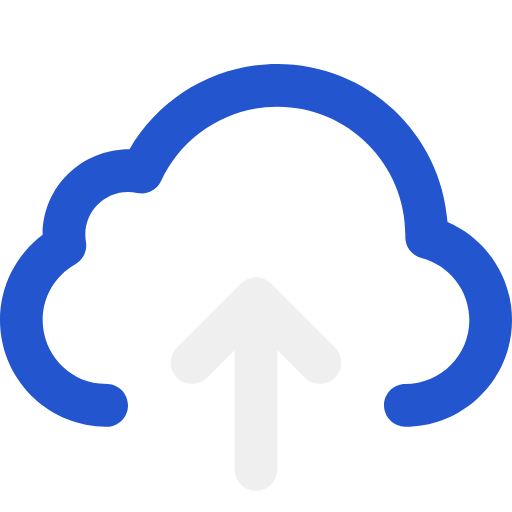
t = 0.00 s
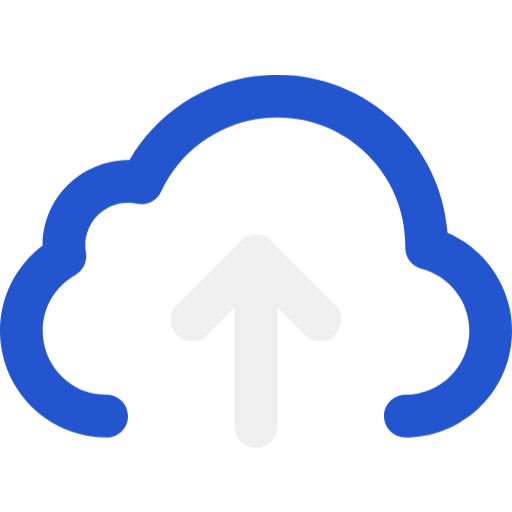
t = 0.17 s
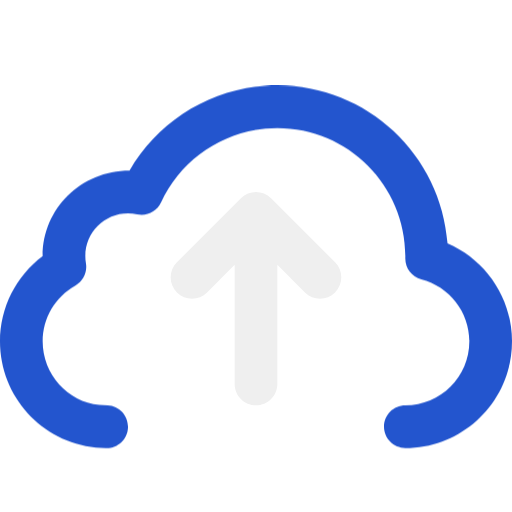
t = 0.33 s
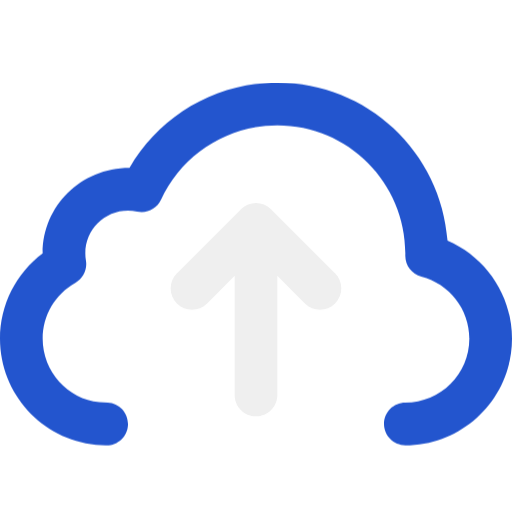
t = 0.50 s
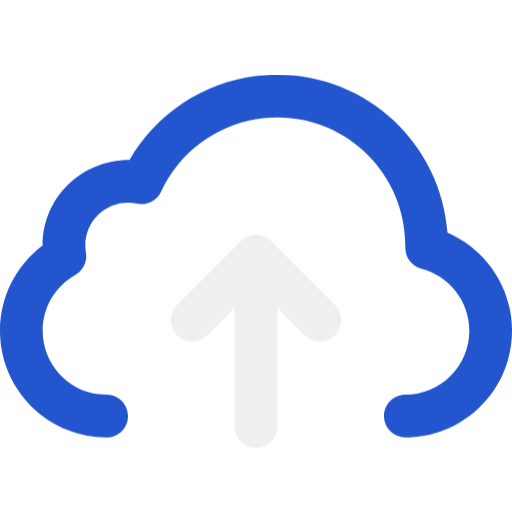
t = 0.67 s
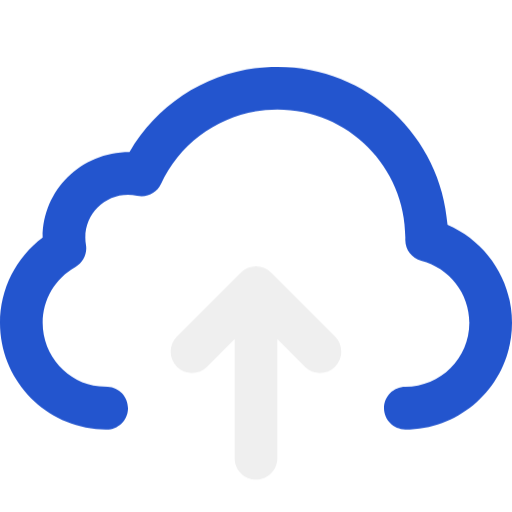
t = 0.83 s

The animated SVG that drew these frames (rendered in a browser with its animation timeline set to each time). Animation: 2 CSS @keyframes rules; one cycle of 1.00 s, repeats indefinitely.

<svg xmlns="http://www.w3.org/2000/svg" xmlns:xlink="http://www.w3.org/1999/xlink" width="100%" height="100%" viewBox="0 0 48 48">
    <style>
@keyframes Combined-Shape_t { 0% { transform: translate(0px,0px); animation-timing-function: cubic-bezier(0.42,0,0.58,1); } 33.3333% { transform: translate(0px,2px); animation-timing-function: cubic-bezier(0.42,0,0.58,1); } 100% { transform: translate(0px,0px); } }
@keyframes Combined-Shape-2_t { 0% { transform: translate(-0px,4px); animation-timing-function: cubic-bezier(0.42,0,0.58,1); } 33.3333% { transform: translate(-0px,-4px); animation-timing-function: cubic-bezier(0.42,0,0.58,1); } 100% { transform: translate(-0px,4px); } }
    </style>
    <title>
B_cloud_upload</title><g fill="#efefef"><path id="Combined-Shape" fill="#2355CE"  d="M26,6C34.4373,6,41.3493,12.5308,41.9566,20.8131C45.5579,22.3633,48,25.9377,48,30C48,35.5228,43.5228,40,38,40C36.8954,40,36,39.1046,36,38C36,36.8954,36.8954,36,38,36C41.3137,36,44,33.3137,44,30C44,27.2459,42.1279,24.8641,39.4998,24.1885C38.6031,23.9579,37.9818,23.142,37.9981,22.2162C37.9997,22.1083,37.9997,22.1083,38,22C38,15.3726,32.6274,10,26,10C21.2724,10,17.0463,12.758,15.0986,16.9759C14.7055,17.8273,13.7735,18.2912,12.8572,18.0916C12.5786,18.031,12.292,18,12,18C9.79086,18,8,19.7909,8,22C8,22.2315,8.01945,22.4596,8.05776,22.683C8.20066,23.5167,7.80368,24.3501,7.0663,24.7645C5.18661,25.8208,4,27.8055,4,30C4,33.09,6.34768,35.6675,9.29864,35.9629L10.0986,36.0024C11.2019,36.0569,12.052,36.9954,11.9976,38.0986C11.9431,39.2019,11.0046,40.052,9.90137,39.9976L9.00241,39.9507C3.91134,39.4453,0,35.151,0,30C0,26.7974,1.51959,23.8594,4,21.9989C4.00062,17.5811,7.5821,14,12.1397,14.0012C14.9594,9.11827,20.197,6,26,6z" transform="translate(24,23) translate(-24,-23)" style="animation: Combined-Shape_t 1s linear infinite both;"/>
    <path id="Combined-Shape-2" d="M26,28.8284L26,40C26,41.1046,25.1046,42,24,42C22.8954,42,22,41.1046,22,40L22,28.8284L19.4142,31.4142C18.6332,32.1953,17.3668,32.1953,16.5858,31.4142C15.8047,30.6332,15.8047,29.3668,16.5858,28.5858L22.5858,22.5858C22.9763,22.1953,23.4882,22,24,22C24.5118,22,25.0237,22.1953,25.4142,22.5858L31.4142,28.5858C32.1953,29.3668,32.1953,30.6332,31.4142,31.4142C30.6332,32.1953,29.3668,32.1953,28.5858,31.4142L26,28.8284L26,28.8284Z" transform="translate(24,36) translate(-24,-32)" style="animation: Combined-Shape-2_t 1s linear infinite both;"/>
</g></svg>
